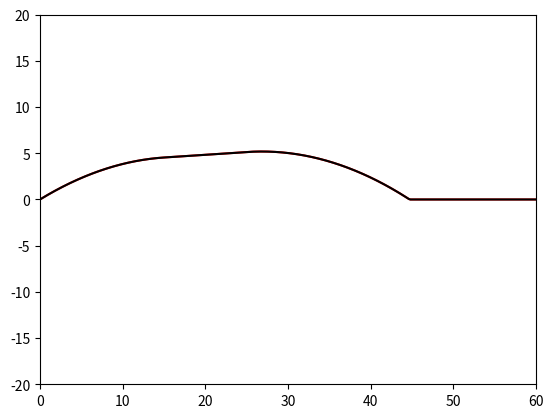

Write Python code to recreate this figure.

import numpy as np
from scipy.integrate import odeint
from numpy import sin, cos, pi, array
import matplotlib.pyplot as plt

def path(theta):
    # return x, y
    # ends when x final
    a = 15
    b = 25
    u = 20
    m = 1
    f = 10
    g = 10

    ta = a /(u * cos(theta))
    tb = b /(u * cos(theta))

    ya = u*sin(theta)*ta - 0.5*g*ta**2
    ya_dot = u*sin(theta) - g*ta

    yb = ya + ya_dot*tb + 0.5*(f-g)*tb**2
    yb_dot = ya_dot + (f-g)*tb
    
    time = np.linspace(0.0, 10.0, 1000)
    
    x = np.zeros(time.shape[0])
    y = np.zeros(time.shape[0])
   
    for i in range(time.shape[0]):
        t = time[i]
        x_t = u * cos(theta) * t
        x[i] = x_t

        if x_t < a:
            y_t = u*sin(theta)*t - 0.5*g*t**2
            y[i] = y_t
        elif a < x_t < b:
            y_t = ya + ya_dot*(t-ta) + 0.5*(f-g)*(t-ta)**2
            y[i] = y_t
            
        else:
            y_t = yb + yb_dot*(t-tb-ta) - 0.5*g*(t-tb)**2
            y[i] = y_t
            if y_t < 0:
                y[i]  = 0
        
    return (x,y)

def x_resample(path):
    # Resample so that # of points is a function of the x range
    (x_init, y_init) = path
    x_range = np.max(x_init)
    x_new = np.linspace(0.0, 60, 1000)
    y_new = np.zeros(x_new.shape[0])

    count = 1

    y_new[0] = y_init[0]
    y_new[-1] = y_init[-1]
    
    for i in range(1000-1):
        slope = (y_init[i+1]-y_init[i])/(x_init[i+1]-x_init[i])
        if count == 1000:
            break
        while x_new[count]< x_init[i+1]:
            y_new[count] = y_init[i] + slope * (x_new[count]-x_init[i])
            count += 1
            if count == 1000:
                break
            
    return (x_new, y_new)

(x,y) = path(0.5)
#t = np.linspace(0.0, 10, 1000)
#x = t
#y = np.sin(t) * np.cos(5*t)

(x_res, y_res) = x_resample((x,y))

print("x length = ", x.shape[0])
#print("x res length = ", x_res.shape[0] )
      
plt.xlim([0, 60])
plt.ylim([-20, 20])

plt.plot(x, y, 'r', label='hi')
plt.plot(x_res, y_res, 'k', label='hi')

plt.show()
